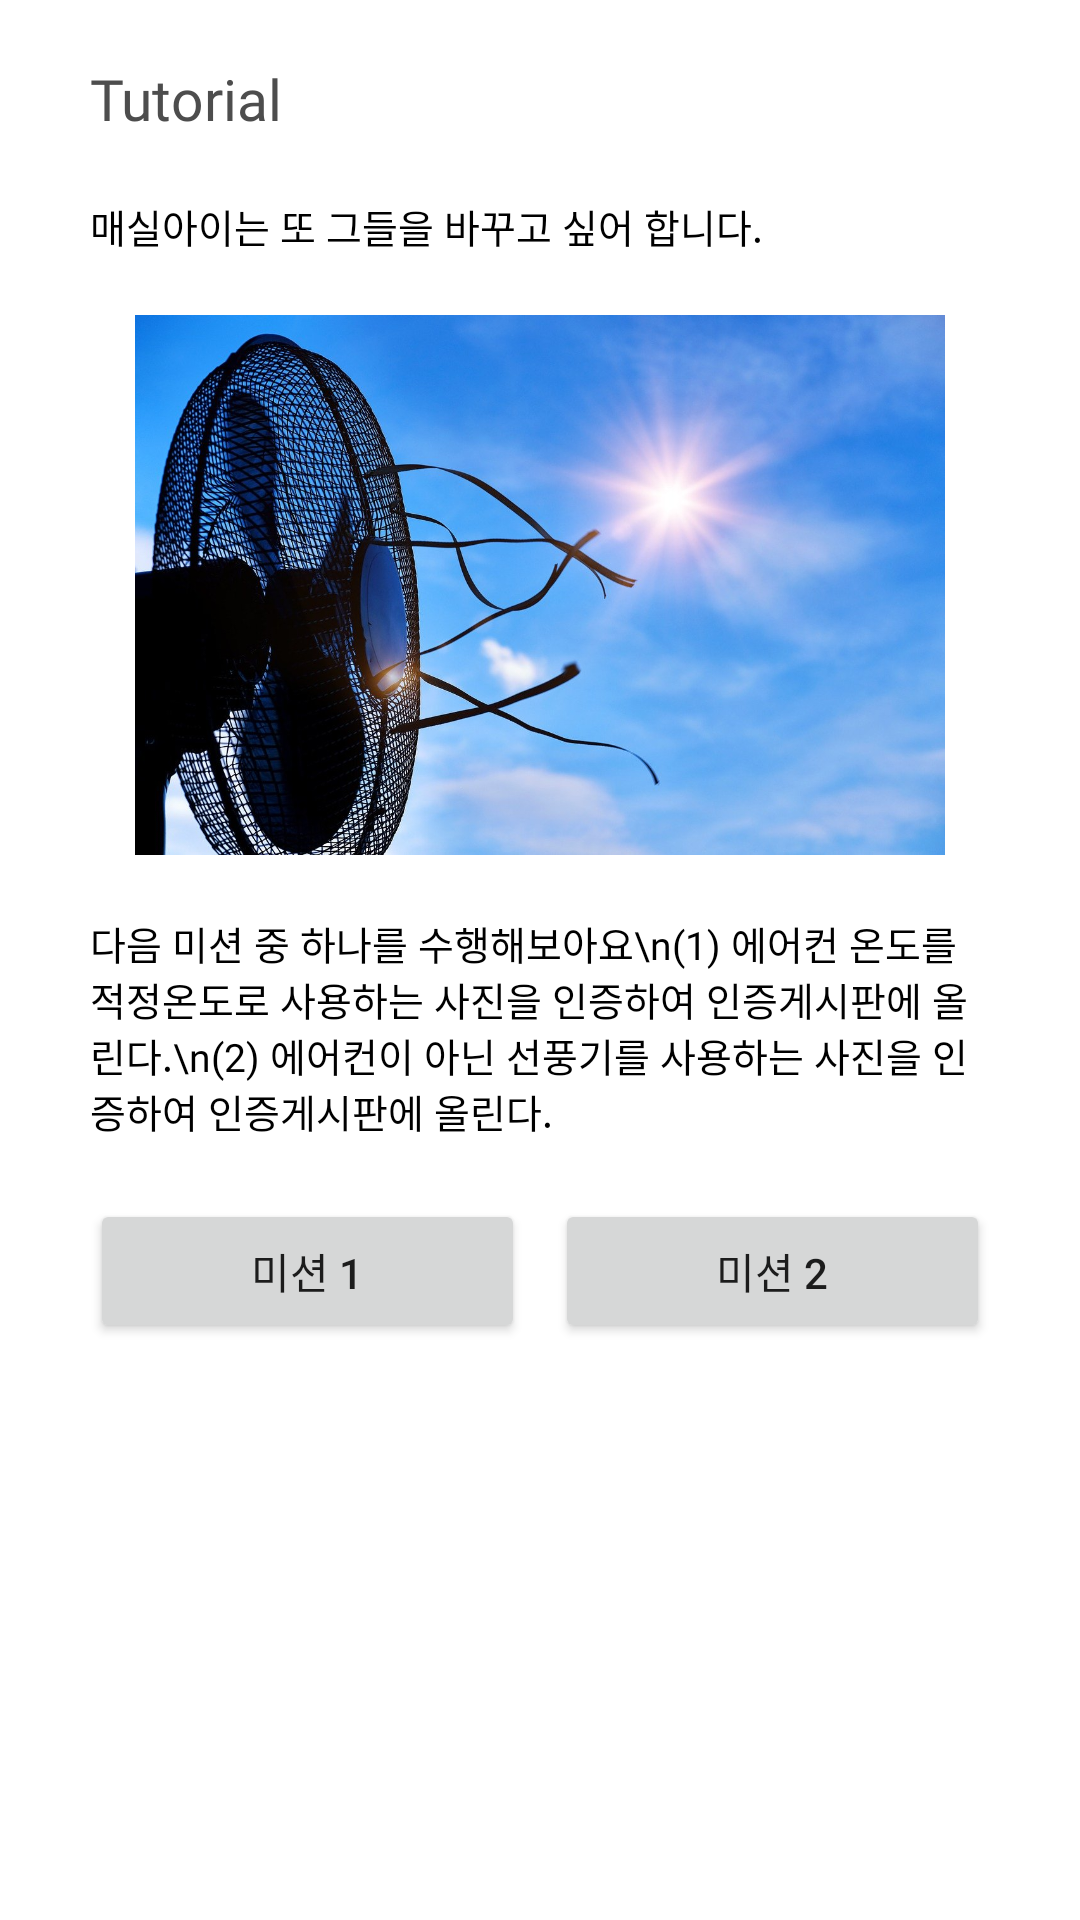

Reconstruct the res/layout file that produces this screen, plus the resources it refers to.
<!-- AndroidManifest.xml: application theme Theme.Maesilnamu -->
<!-- res/layout/activity_quest_tutorial.xml -->
<?xml version="1.0" encoding="utf-8"?>
<LinearLayout xmlns:android="http://schemas.android.com/apk/res/android"
    xmlns:app="http://schemas.android.com/apk/res-auto"
    xmlns:tools="http://schemas.android.com/tools"
    android:layout_width="match_parent"
    android:layout_height="match_parent"
    android:orientation="vertical">

    <TextView
        android:id="@+id/tutorial_title"
        android:layout_width="wrap_content"
        android:layout_height="wrap_content"
        android:fontFamily="@font/nbold"
        android:text="Tutorial"
        android:textSize="19sp"
        android:textColorHint="#DDDDDD"
        android:textColor="@color/grey_black"
        android:layout_marginStart="30dp"
        android:layout_marginTop="20dp"
        android:backgroundTint="#DDDDDD"
        />

    <TextView
        android:id="@+id/tutorial_content_1"
        android:layout_width="match_parent"
        android:layout_height="wrap_content"
        android:fontFamily="@font/nbold"
        android:text="매실아이는 또 그들을 바꾸고 싶어 합니다."
        android:textSize="13sp"
        android:textColorHint="#DDDDDD"
        android:textColor="@color/black"
        android:layout_marginStart="30dp"
        android:layout_marginEnd="30dp"
        android:layout_marginTop="20dp"
        android:backgroundTint="#DDDDDD"
        />

    <ImageView
        android:id="@+id/tutorial_image"
        android:layout_width="match_parent"
        android:layout_height="180dp"
        android:layout_marginTop="20dp"
        android:layout_marginStart="30dp"
        android:layout_marginEnd="30dp"
        android:src="@drawable/fanimages"
        android:textColor="@color/grey_black"
        android:fontFamily="@font/nmed"
        android:gravity="center" />

    <TextView
        android:id="@+id/tutorial_content_2"
        android:layout_width="match_parent"
        android:layout_height="wrap_content"
        android:fontFamily="@font/nbold"
        android:text="다음 미션 중 하나를 수행해보아요\n(1) 에어컨 온도를 적정온도로 사용하는 사진을 인증하여 인증게시판에 올린다.\n(2) 에어컨이 아닌 선풍기를 사용하는 사진을 인증하여 인증게시판에 올린다."
        android:textSize="13sp"
        android:textColorHint="#DDDDDD"
        android:textColor="@color/black"
        android:layout_marginTop="20dp"
        android:layout_marginStart="30dp"
        android:layout_marginEnd="30dp"
        android:backgroundTint="#DDDDDD"
        />

    <LinearLayout
        android:layout_width="match_parent"
        android:layout_height="match_parent"
        android:orientation="horizontal"
        android:layout_marginTop="20dp">

        <Button
            android:id="@+id/mission1"
            android:layout_width="wrap_content"
            android:layout_height="wrap_content"
            android:layout_weight="1"
            android:layout_marginStart="30dp"
            android:text="미션 1" />

        <Button
            android:id="@+id/mission2"
            android:layout_width="wrap_content"
            android:layout_height="wrap_content"
            android:layout_weight="1"
            android:layout_marginStart="10dp"
            android:layout_marginEnd="30dp"
            android:text="미션 2" />
    </LinearLayout>

</LinearLayout>
<!-- resources referenced by this layout -->
<resources>
  <color name="black">#FF000000</color>
  <color name="grey_black">#4D4D4D</color>
  <!-- drawable fanimages: jpg bitmap (drawable-v24, 167575 bytes) -->
  <style name="Theme.Maesilnamu" parent="Theme.MaterialComponents.DayNight.DarkActionBar">
          <item name="windowNoTitle">true</item>
          <item name="android:windowFullscreen">true</item>
          <item name="android:windowAnimationStyle">@null</item>
          
          <item name="colorPrimary">@color/green</item>
          <item name="colorPrimaryVariant">@color/purple_700</item>
          <item name="colorOnPrimary">@color/white</item>
          
          <item name="colorSecondary">@color/teal_200</item>
          <item name="colorSecondaryVariant">@color/teal_700</item>
          <item name="colorOnSecondary">@color/black</item>
          
          <item name="android:statusBarColor" tools:targetApi="l">?attr/colorPrimaryVariant</item>
          
      </style>
  <color name="green">#17E9A8</color>
  <color name="purple_700">#FF3700B3</color>
  <color name="white">#FFFFFFFF</color>
  <color name="teal_200">#FF03DAC5</color>
  <color name="teal_700">#FF018786</color>
</resources>
